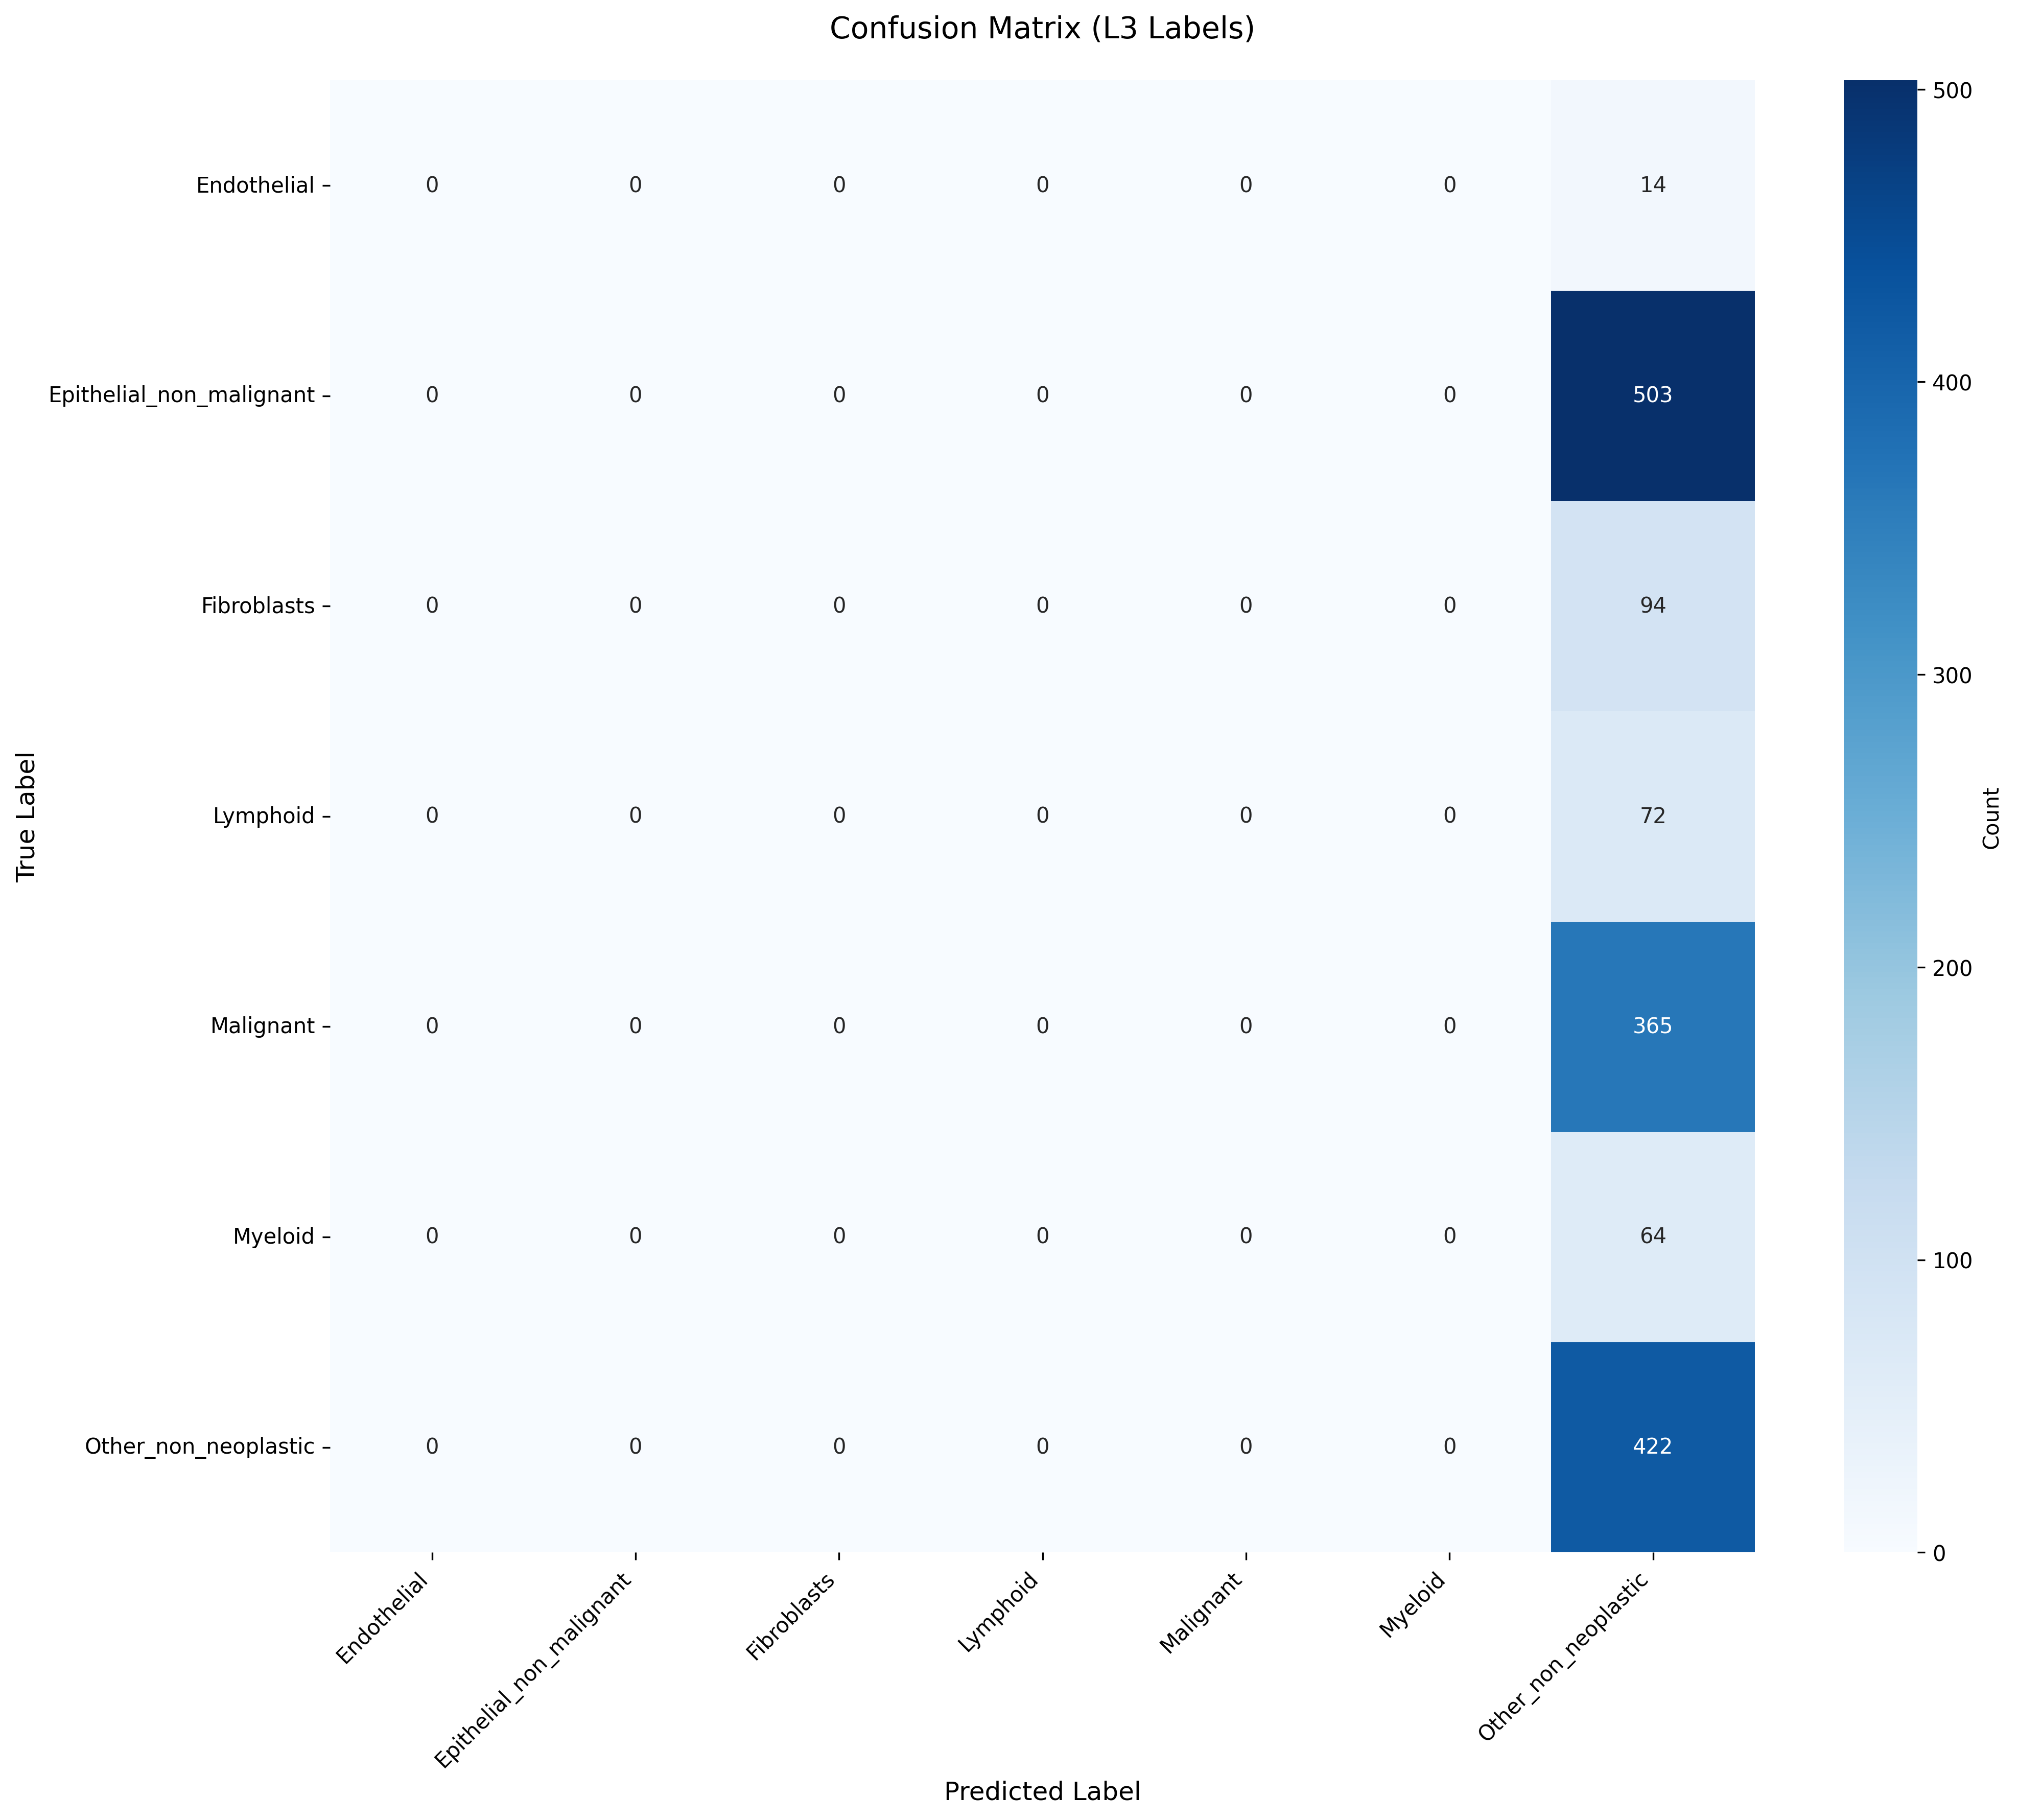

The file beside this chart, header and first rows:
True_Label, Endothelial, Epithelial_non_malignant, Fibroblasts, Lymphoid, Malignant, Myeloid, Other_non_neoplastic
Endothelial, 0, 0, 0, 0, 0, 0, 14
Epithelial_non_malignant, 0, 0, 0, 0, 0, 0, 503
Fibroblasts, 0, 0, 0, 0, 0, 0, 94
Lymphoid, 0, 0, 0, 0, 0, 0, 72
Malignant, 0, 0, 0, 0, 0, 0, 365
Myeloid, 0, 0, 0, 0, 0, 0, 64
Other_non_neoplastic, 0, 0, 0, 0, 0, 0, 422
